Labelled photos from "data", an image-classification folder in ksushrut/Kaggle. The possible labels are: benign, malignant.

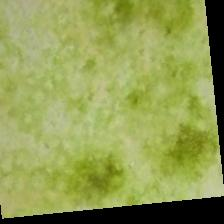
Label: malignant

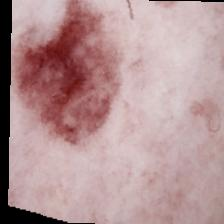
Label: benign

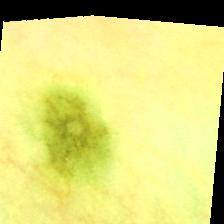
Label: benign

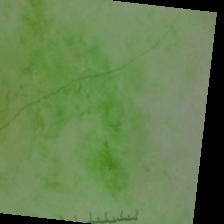
Label: malignant

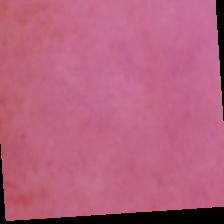
Label: benign

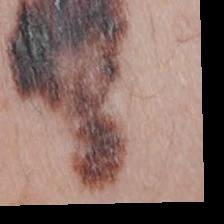
Label: malignant
